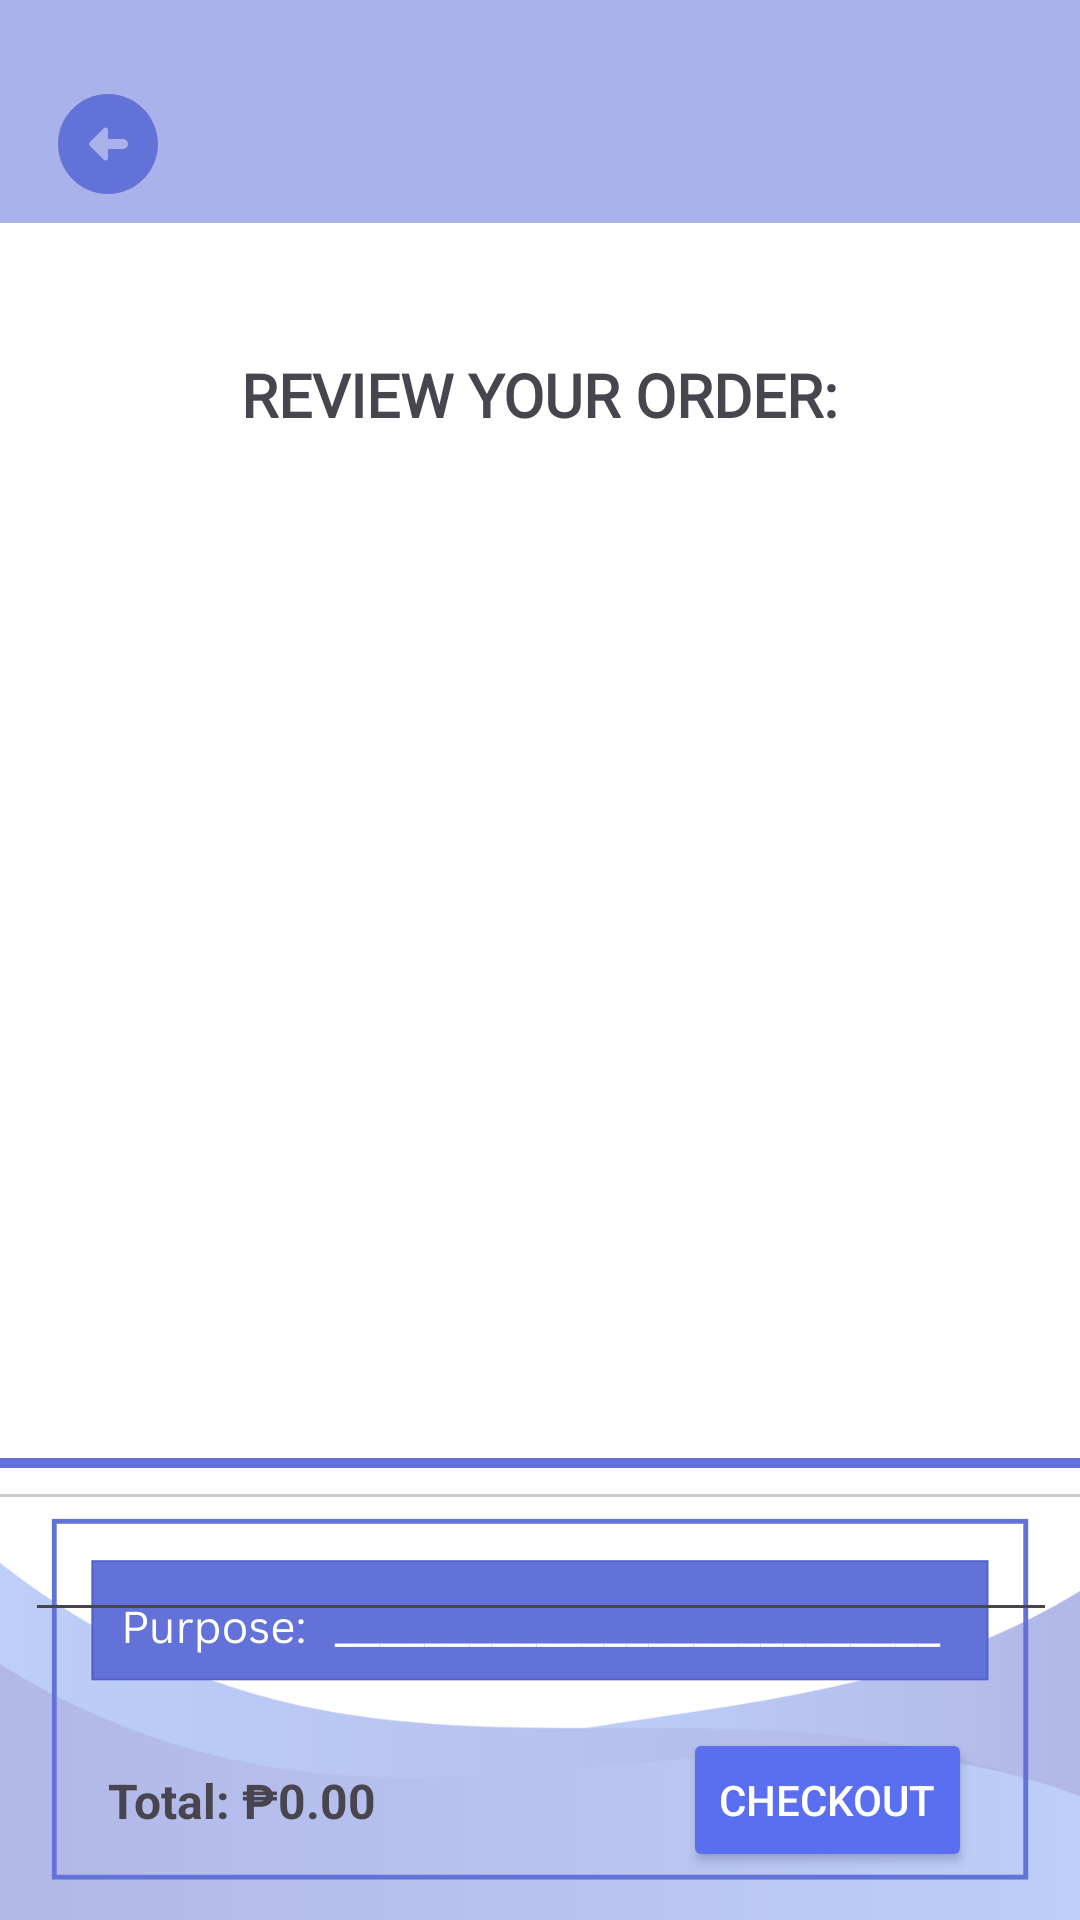

Reconstruct the res/layout file that produces this screen, plus the resources it refers to.
<!-- AndroidManifest.xml: application theme Theme.Finals_Activity3Ramos -->
<!-- res/layout/activity_view_cart.xml -->
<?xml version="1.0" encoding="utf-8"?>
<androidx.constraintlayout.widget.ConstraintLayout
    xmlns:android="http://schemas.android.com/apk/res/android"
    xmlns:tools="http://schemas.android.com/tools"
    xmlns:app="http://schemas.android.com/apk/res-auto"
    android:id="@+id/main"
    android:layout_width="match_parent"
    android:layout_height="match_parent"
    tools:context=".ViewCartActivity">

    <ImageView
        android:layout_width="match_parent"
        android:layout_height="match_parent"
        android:scaleType="centerCrop"
        app:layout_constraintBottom_toBottomOf="parent"
        app:layout_constraintEnd_toEndOf="parent"
        app:layout_constraintStart_toStartOf="parent"
        app:layout_constraintTop_toTopOf="parent"
        app:srcCompat="@drawable/nu_needs_homebg" />

    <ImageView
        android:layout_width="match_parent"
        android:layout_height="match_parent"
        android:scaleType="centerCrop"
        app:layout_constraintBottom_toBottomOf="parent"
        app:layout_constraintEnd_toEndOf="parent"
        app:layout_constraintStart_toStartOf="parent"
        app:layout_constraintTop_toTopOf="parent"
        app:srcCompat="@drawable/bottomareareceipt" />

    

    <ImageView
        android:id="@+id/imageView6"
        android:layout_width="100dp"
        android:layout_height="90dp"
        android:scaleType="centerCrop"
        app:layout_constraintBottom_toBottomOf="parent"
        app:layout_constraintEnd_toEndOf="parent"
        app:layout_constraintHorizontal_bias="0.498"
        app:layout_constraintStart_toStartOf="parent"
        app:layout_constraintTop_toTopOf="parent"
        app:layout_constraintVertical_bias="0.0"
        app:srcCompat="@drawable/nu_needs_logo" />

    
    <ImageView
        android:id="@+id/BTN_Back"
        android:layout_width="40dp"
        android:layout_height="40dp"
        android:layout_marginStart="16dp"
        android:layout_marginTop="28dp"
        android:src="@drawable/ic_arrow_back"
        app:layout_constraintStart_toStartOf="parent"
        app:layout_constraintTop_toTopOf="parent" />

    <TextView
        android:id="@+id/TV_Title"
        android:layout_width="wrap_content"
        android:layout_height="wrap_content"
        android:text="REVIEW YOUR ORDER:"
        android:textStyle="bold"
        android:textSize="20sp"
        android:layout_marginTop="50dp"
        android:fontFamily="@font/barlow"
        app:layout_constraintTop_toBottomOf="@id/BTN_Back"
        app:layout_constraintStart_toStartOf="parent"
        app:layout_constraintEnd_toEndOf="parent"/>

    
    <androidx.recyclerview.widget.RecyclerView
        android:id="@+id/RV_CartItems"
        android:layout_width="0dp"
        android:layout_height="0dp"
        android:layout_margin="16dp"
        app:layout_constraintTop_toBottomOf="@id/TV_Title"
        app:layout_constraintBottom_toTopOf="@id/Divider"
        app:layout_constraintStart_toStartOf="parent"
        app:layout_constraintEnd_toEndOf="parent"/>


    
    <View
        android:id="@+id/Divider"
        android:layout_width="0dp"
        android:layout_height="1dp"
        android:background="#CCCCCC"
        app:layout_constraintBottom_toTopOf="@id/ET_Purpose"
        app:layout_constraintStart_toStartOf="parent"
        app:layout_constraintEnd_toEndOf="parent"/>

    

    

    <EditText
        android:id="@+id/ET_Purpose"
        android:layout_width="344dp"
        android:layout_height="45dp"
        android:layout_margin="16dp"
        android:layout_marginBottom="8dp"
        android:maxLines="2"
        android:padding="12dp"
        app:layout_constraintBottom_toTopOf="@id/BottomBar"
        app:layout_constraintEnd_toEndOf="parent"
        app:layout_constraintHorizontal_bias="0.492"
        app:layout_constraintStart_toStartOf="parent" />

    <androidx.constraintlayout.widget.ConstraintLayout
        android:id="@+id/BottomBar"
        android:layout_width="0dp"
        android:layout_height="wrap_content"
        android:padding="16dp"
        app:layout_constraintBottom_toBottomOf="parent"
        app:layout_constraintStart_toStartOf="parent"
        app:layout_constraintEnd_toEndOf="parent">

        
        <TextView
            android:id="@+id/TV_CartTotal"
            android:layout_width="wrap_content"
            android:layout_height="wrap_content"
            android:text="Total: ₱0.00"
            android:textStyle="bold"
            android:textSize="16sp"
            app:layout_constraintStart_toStartOf="parent"
            app:layout_constraintTop_toTopOf="parent"
            app:layout_constraintBottom_toBottomOf="parent"
            android:layout_marginLeft="20dp"/>

        
        <Button
            android:id="@+id/BTN_Checkout"
            android:layout_width="wrap_content"
            android:layout_height="wrap_content"
            android:text="Checkout"
            android:backgroundTint="#5A6FF0"
            android:textColor="#FFFFFF"
            android:layout_marginRight="20dp"
            app:layout_constraintEnd_toEndOf="parent"
            app:layout_constraintTop_toTopOf="parent"
            app:layout_constraintBottom_toBottomOf="parent"/>

    </androidx.constraintlayout.widget.ConstraintLayout>

</androidx.constraintlayout.widget.ConstraintLayout>
<!-- resources referenced by this layout -->
<resources>
  <!-- drawable bottomareareceipt: png bitmap (drawable, 15652 bytes) -->
  <!-- drawable ic_arrow_back (drawable) -->
  <vector xmlns:android="http://schemas.android.com/apk/res/android" android:height="24dp" android:tint="#6372D8" android:viewportHeight="24" android:viewportWidth="24" android:width="24dp">
        
      <path android:fillColor="@android:color/white" android:pathData="M2,12c0,5.52 4.48,10 10,10c5.52,0 10,-4.48 10,-10S17.52,2 12,2C6.48,2 2,6.48 2,12zM12,9.21L12,11l3,0c0.55,0 1,0.45 1,1s-0.45,1 -1,1l-3,0l0,1.79c0,0.45 -0.54,0.67 -0.85,0.35l-2.79,-2.79c-0.2,-0.2 -0.2,-0.51 0,-0.71l2.79,-2.79C11.46,8.54 12,8.76 12,9.21z"/>
      
  </vector>
  <!-- drawable nu_needs_homebg: png bitmap (drawable, 25165 bytes) -->
  <style name="Theme.Finals_Activity3Ramos" parent="Base.Theme.Finals_Activity3Ramos" />
  <style name="Base.Theme.Finals_Activity3Ramos" parent="Theme.Material3.DayNight.NoActionBar">
          
          
      </style>
</resources>
